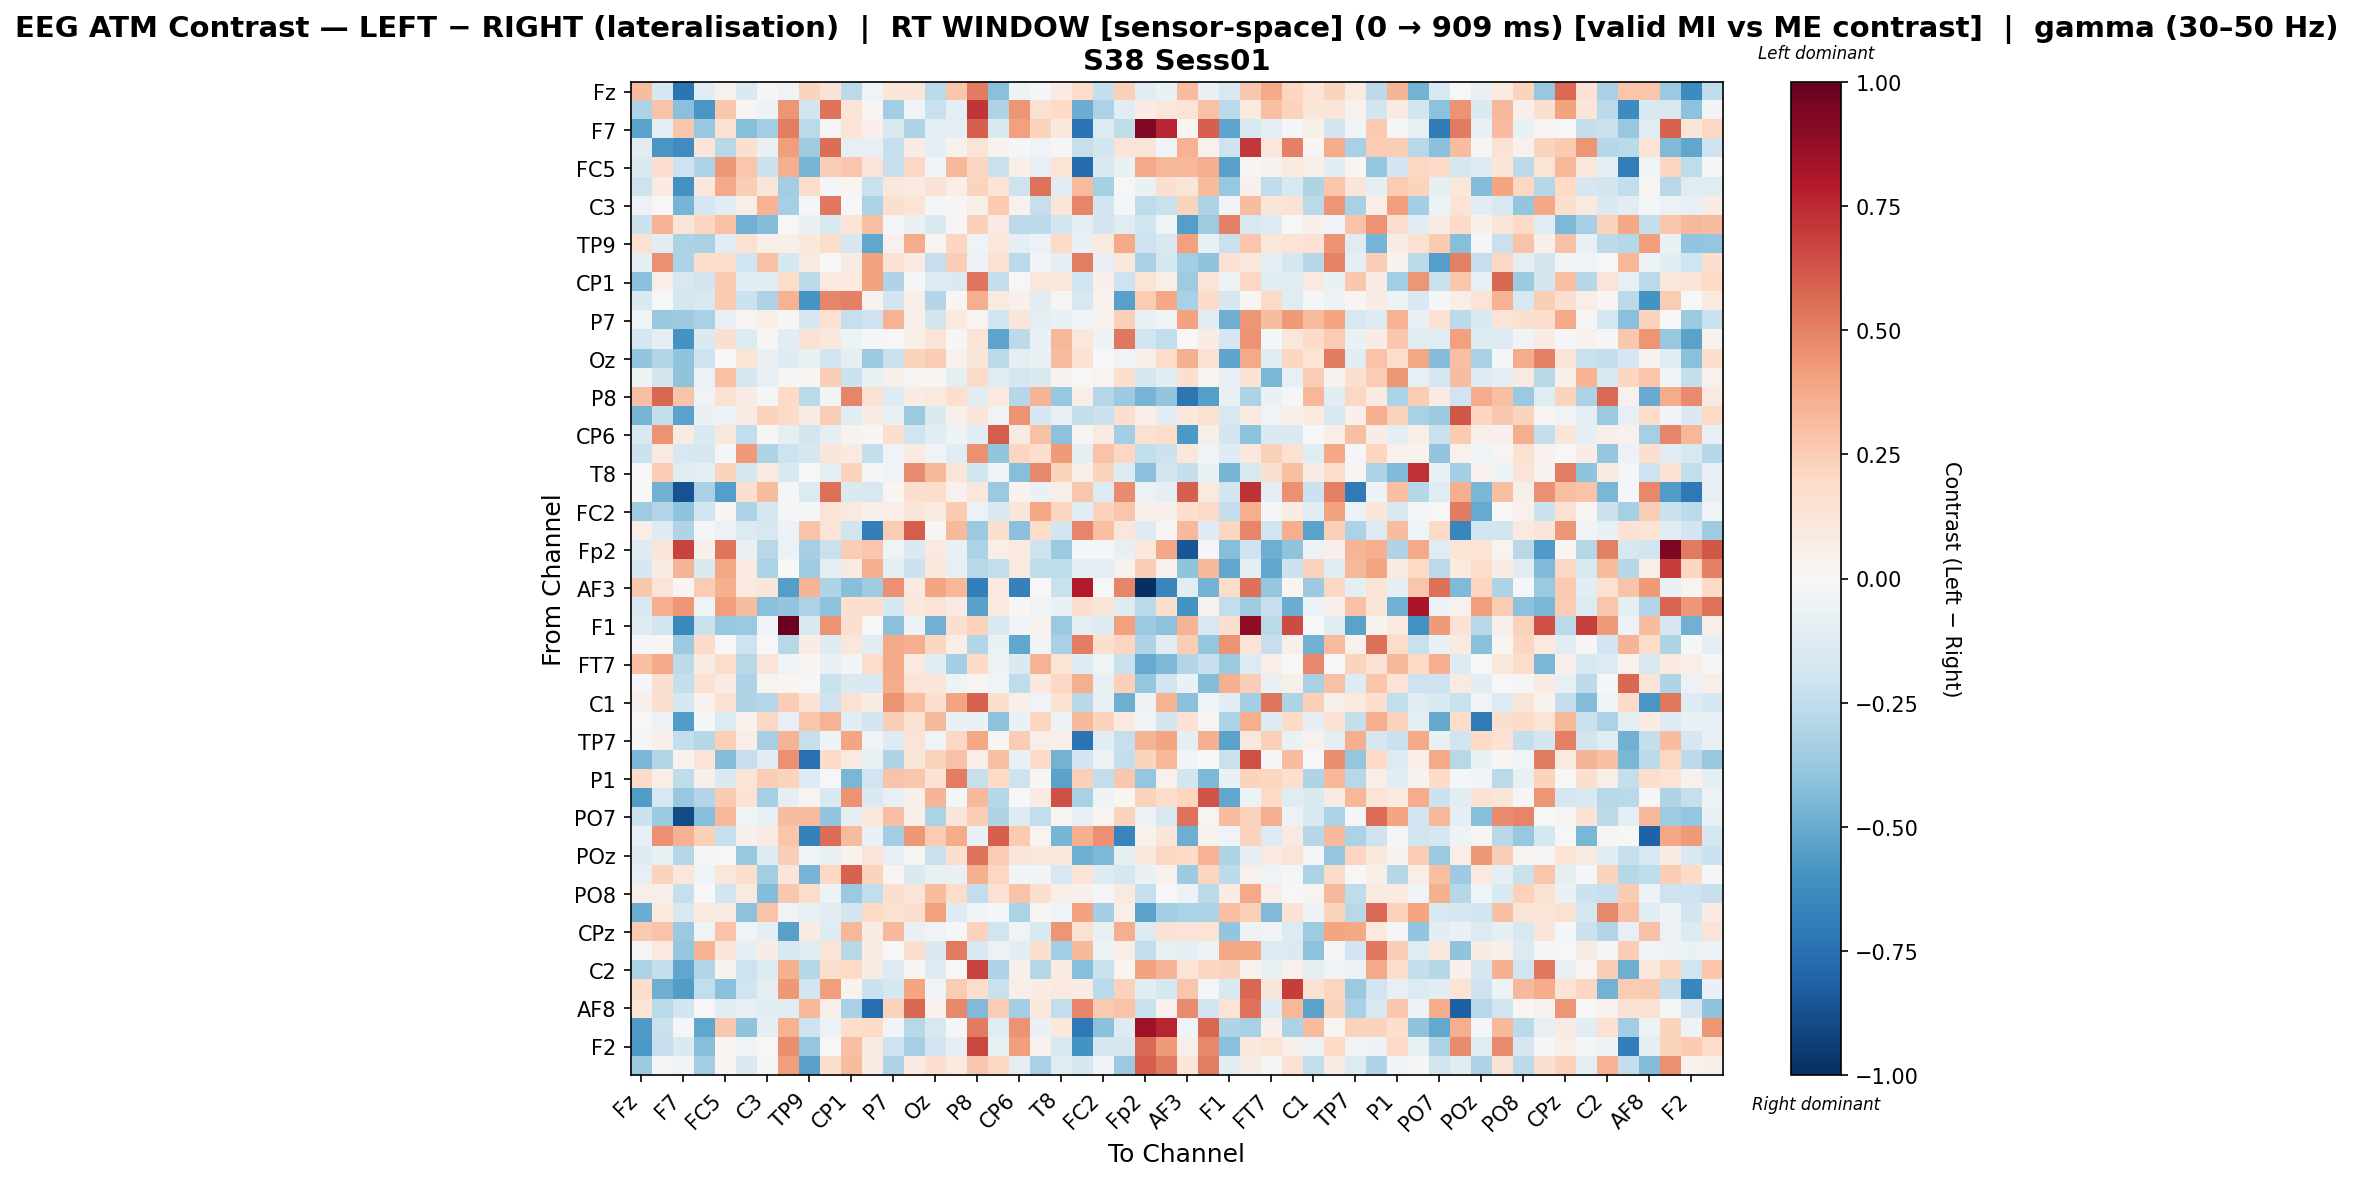

The file beside this chart, header and first rows:
, Fz, F3, F7, FT9, FC5, FC1, C3, T7, TP9, CP5, CP1, Pz, P7, O1, Oz, O2, P8, TP10, CP6, Cz, T8, FT10, FC2
Fz, 0.3093, -0.1765, -0.7317, -0.1036, 0.03913, -0.1443, -0.01105, -0.03893, 0.2214, 0.1474, -0.2672, -0.04206, 0.1245, 0.1217, -0.2725, 0.2741, 0.5174, -0.4204, -0.04717, -0.01364, 0.08487, 0.1853, -0.24
F3, -0.3105, 0.2862, -0.4194, -0.5837, 0.2686, 0.01791, -0.04782, 0.4381, -0.1874, 0.5425, 0.1399, 0.01733, -0.348, -0.03903, -0.224, -0.08842, 0.7117, -0.3112, 0.44, 0.1549, 0.2012, -0.499, -0.3189
F7, -0.5315, -0.09518, 0.2685, -0.3808, 0.153, -0.4253, -0.3412, 0.508, -0.2704, 0.008567, 0.1355, 0.05176, -0.1628, -0.3028, -0.08893, -0.08729, 0.5999, -0.1474, 0.4118, 0.2202, 0.1087, -0.7391, -0.1369
FT9, -0.1027, -0.5826, -0.618, 0.1181, -0.2751, 0.1622, -0.076, 0.4163, -0.357, 0.5622, -0.07965, -0.0785, -0.2321, 0.07297, -0.09424, 0.04002, 0.1301, 0.03845, -0.02108, -0.03567, -0.01512, -0.2326, -0.1872
FC5, -0.1419, 0.1716, -0.2056, -0.3052, 0.4371, 0.2802, -0.2114, 0.3606, -0.4676, 0.2469, 0.2732, 0.1324, -0.2296, 0.2067, -0.02577, 0.3321, 0.2135, -0.2262, 0.05988, -0.08176, 0.1354, -0.7685, -0.1446
FC1, -0.2034, 0.07871, -0.6085, 0.1036, 0.3794, 0.2434, 0.1243, -0.3464, 0.1807, -0.02264, 0.01806, -0.2244, 0.1127, 0.07969, 0.1449, 0.0673, 0.2233, 0.1364, -0.2062, 0.5446, -0.1158, 0.3197, -0.3292
C3, -0.06039, -0.002385, -0.4675, -0.1679, -0.1063, 0.06079, 0.3481, -0.3325, -0.009397, 0.525, -0.00303, -0.3194, 0.1587, 0.1366, -0.02307, 0.01641, 0.05838, 0.2613, 0.04255, -0.23, 0.121, 0.4877, -0.19
T7, -0.2119, 0.351, 0.1262, 0.215, 0.2913, -0.4768, -0.4301, -0.003019, -0.06722, -0.1549, 0.1401, 0.2991, -0.01866, -0.06257, -0.1461, 0.01219, 0.2368, 0.08545, -0.2652, -0.2633, -0.1883, -0.09711, -0.1804
TP9, 0.1534, -0.1046, -0.3192, -0.3214, -0.1124, 0.1487, 0.05682, 0.05913, 0.1032, 0.1861, -0.1663, -0.5174, 0.04251, 0.3729, 0.02562, 0.2148, -0.0357, 0.1021, -0.09492, -0.06009, 0.1911, -0.07319, 0.09544
CP5, -0.08726, 0.4604, -0.3098, 0.1745, 0.1824, -0.1977, 0.2906, -0.1776, 0.08782, 0.003745, 0.07945, 0.4026, 0.1481, 0.08229, -0.2279, 0.2471, -0.05469, 0.1526, -0.2715, -0.02691, -0.09376, 0.5078, -0.0785
CP1, -0.4176, 0.06386, -0.1575, -0.187, 0.2639, -0.1063, -0.1129, 0.1807, -0.2712, 0.09397, 0.09473, 0.3985, -0.2976, -0.0232, -0.1355, -0.1424, 0.5364, -0.2388, 0.001784, 0.1113, 0.1167, -0.1988, 0.04718
Pz, -0.1467, 0.001589, -0.1757, -0.1558, 0.265, -0.2134, -0.3084, 0.3459, -0.5874, 0.4871, 0.5001, 0.03508, -0.1896, 0.06862, -0.2909, 0.0195, 0.361, 0.09178, 0.04838, -0.1102, 0.01081, -0.1583, 0.03512
P7, -0.04543, -0.3756, -0.3605, -0.3259, -0.08092, 0.0296, 0.05777, 0.0141, -0.1688, 0.1543, -0.2297, -0.21, 0.3449, 0.04757, -0.1804, 0.09763, 0.0301, -0.2016, 0.1211, -0.09178, -0.07493, -0.03473, 0.03583
O1, -0.1794, -0.09922, -0.5945, -0.1416, 0.1563, -0.1358, 0.008127, -0.1163, 0.1524, 0.1064, -0.04725, -0.01407, -0.002552, 0.06103, 0.1315, 0.01126, 0.1335, -0.5243, -0.2597, -0.06547, 0.3359, 0.1148, -0.05242
Oz, -0.3974, -0.2947, -0.4021, -0.2061, 0.003068, 0.1398, -0.07479, -0.1303, -0.06633, -0.1854, -0.08858, -0.3696, -0.2233, 0.2197, 0.2525, 0.04604, 0.1208, -0.2581, -0.09621, -0.06662, 0.3051, 0.1415, -0.00289
O2, -0.04723, -0.1856, -0.4007, -0.05977, 0.2966, -0.1781, -0.08034, -0.01702, 0.01856, 0.2485, -0.2133, -0.07321, 0.05958, 0.02199, 0.01712, -0.08798, 0.1921, -0.1201, -0.1718, -0.1436, 0.03187, -0.00497, 0.02936
P8, 0.2969, 0.5706, 0.287, -0.03746, 0.1541, 0.07353, -0.01763, 0.2005, -0.2723, -0.02569, 0.4914, 0.1488, -0.1257, 0.07424, 0.09923, 0.1577, -0.1089, 0.09377, -0.2858, 0.3427, -0.379, 0.06799, -0.2875
TP10, -0.4634, -0.2365, -0.5342, -0.06258, -0.05947, 0.08539, 0.2243, 0.2012, 0.07229, 0.2476, -0.1095, 0.07686, -0.06449, -0.371, -0.1429, 0.05392, 0.1239, -0.04138, 0.4526, -0.1686, -0.06766, -0.2373, -0.215
CP6, -0.1486, 0.447, 0.0824, -0.156, 0.1164, -0.2485, 0.01514, -0.09716, -0.1827, -0.09194, 0.03715, 0.0142, 0.1792, -0.2016, -0.1034, -0.04818, -0.1119, 0.6053, 0.08879, 0.2918, -0.4093, 0.0231, 0.08984
Cz, -0.2123, 0.09017, -0.1589, -0.1709, -0.01739, 0.4245, -0.3074, -0.2065, -0.1795, 0.1207, 0.0929, -0.236, -0.03676, 0.08363, -0.03616, -0.1244, 0.4541, -0.3923, 0.2171, 0.1693, 0.4266, -0.09308, 0.2883
T8, 0.005373, 0.2531, -0.1017, -0.09381, 0.2253, -0.1751, 0.09207, -0.1526, 0.007572, -0.08917, 0.2273, -0.01865, -0.0347, 0.4752, 0.3325, 0.1234, -0.1981, -0.0427, -0.4244, 0.4801, 0.2246, 0.05482, 0.2256
FT10, 0.003609, -0.4786, -0.8674, -0.3258, -0.5479, 0.1674, 0.3196, -0.01684, -0.1355, 0.5496, -0.144, -0.1634, 0.02058, 0.1714, 0.1724, 0.04488, 0.1159, -0.3687, 0.03695, -0.06976, 0.0614, 0.2724, -0.1326
FC2, -0.3582, -0.295, -0.3991, -0.1942, 0.01463, -0.3081, -0.1776, -0.01283, -0.0215, 0.1363, 0.09844, 0.05096, 0.06699, 0.1212, 0.07943, 0.2593, -0.05842, -0.1509, 0.1246, 0.3845, 0.2147, -0.1192, 0.2338
F4, 0.06306, -0.1306, -0.3028, -0.01913, -0.06184, -0.1334, -0.1588, -0.05577, 0.2823, 0.1329, -0.2019, -0.6813, 0.2518, 0.6026, 0.00801, 0.3276, -0.3741, 0.1565, -0.4146, 0.1823, -0.182, 0.4912, 0.2985
Fp2, -0.1319, 0.1326, 0.6725, 0.04958, 0.5383, -0.07584, -0.2798, -0.06222, -0.3315, -0.2199, 0.2478, 0.2782, -0.04087, -0.1442, 0.09456, -0.06379, -0.3166, 0.06803, 0.09429, -0.205, -0.3734, -0.009218, -0.01728
AF7, -0.1732, 0.08519, 0.3418, -0.145, 0.3896, 0.09929, -0.3145, -0.005849, -0.3576, -0.08841, 0.09198, 0.3654, -0.09794, -0.2125, 0.1088, -0.08153, -0.2743, -0.2457, 0.1013, -0.2568, -0.2549, -0.09631, -0.1006
AF3, 0.2678, 0.1308, 0.01722, 0.255, 0.3541, 0.09443, 0.1205, -0.5493, 0.3377, -0.2986, -0.4244, -0.3549, 0.4575, 0.08757, 0.3925, 0.3299, -0.6849, 0.09946, -0.6789, -0.0002597, -0.2225, 0.7893, -0.006534
AFz, -0.1631, 0.3602, 0.4336, -0.0424, 0.421, 0.3085, -0.4201, -0.3944, -0.3111, -0.4133, 0.161, 0.1651, -0.1768, 0.1091, 0.1355, 0.08127, -0.5416, 0.101, 0.01293, -0.03555, -0.07415, 0.1706, 0.1184
F1, -0.1287, -0.181, -0.6447, -0.2246, -0.3815, -0.3688, -0.02345, 0.9819, -0.1636, 0.4486, 0.1584, 0.004824, -0.4167, -0.04819, -0.4781, 0.1631, 0.234, -0.1562, -0.03671, 0.04344, -0.3744, -0.09652, -0.1313
F5, -0.02253, 0.02018, -0.3603, 0.1935, -0.003387, -0.2097, 8.42299254432856e-05, -0.2777, 0.07106, -0.1269, 0.1167, -0.1071, 0.3789, 0.3618, 0.2181, 0.06849, -0.2896, -0.06478, -0.5169, -0.03663, -0.322, 0.5134, 0.1639
FT7, 0.3036, 0.3769, -0.2634, 0.07346, 0.1823, -0.2784, 0.1265, -0.0468, 0.01934, -0.0774, -0.02924, 0.1851, 0.3754, 0.0976, -0.1106, -0.3405, 0.1984, -0.0557, -0.1453, 0.3516, 0.1357, -0.1276, -0.04215
FC3, -0.01064, 0.1717, -0.2369, 0.1556, 0.08158, -0.3091, 0.02699, 0.02191, 0.001185, -0.2205, -0.1431, -0.1543, 0.3745, 0.1398, 0.1179, -0.04965, 0.01936, -0.03163, -0.2505, 0.109, 0.2048, 0.3549, -0.07072
C1, 0.0472, 0.161, -0.1722, 0.04621, 0.1515, -0.3017, -0.2842, 0.2432, 0.1426, -0.2061, 0.1552, 0.07762, 0.453, 0.3022, 0.1716, 0.3926, 0.5918, 0.1731, 0.04724, -0.03814, 0.1523, -0.2771, -0.07166
C5, -0.00612, -0.06162, -0.5595, -0.01533, -0.1346, 0.03592, 0.2099, -0.08205, 0.2804, 0.3481, -0.106, -0.1832, 0.2457, 0.1532, 0.3271, -0.06913, -0.06389, -0.4081, -0.06881, 0.2117, -0.04713, 0.3226, 0.2228
TP7, -0.01228, 0.04881, -0.2382, -0.282, 0.2399, 0.06298, -0.3327, 0.339, -0.2332, -0.05266, 0.3916, -0.03738, -0.1252, 0.1254, -0.04571, 0.2048, 0.3843, 0.01071, 0.253, 0.07017, 0.06808, -0.735, -0.1099
CP3, -0.4533, -0.293, 0.03282, 0.1255, -0.4314, -0.2268, -0.1098, 0.4605, -0.746, 0.189, 0.08699, -0.07029, -0.3001, 0.1237, 0.2309, 0.2899, 0.06241, 0.3028, -0.07281, 0.1903, -0.4763, -0.1945, -0.04922
P1, 0.1912, 0.06349, -0.2529, 0.04864, -0.1424, 0.1274, 0.2487, 0.2193, -0.1289, 0.005989, -0.4584, -0.1982, 0.2828, 0.2704, 0.1426, 0.5117, -0.2319, 0.2023, -0.2081, 0.008383, -0.5375, 0.237, -0.2486
P5, -0.5622, -0.1613, -0.3811, -0.291, 0.2624, 0.1429, -0.3327, -0.09508, 0.0253, -0.1494, 0.4479, -0.1445, -0.07938, 0.04697, 0.3434, -0.01963, 0.3248, -0.2873, 0.001408, 0.08475, 0.6406, -0.3235, -0.04737
PO7, -0.2159, -0.3741, -0.8916, -0.4285, 0.3317, -0.04549, -0.08351, 0.3102, 0.3197, -0.3926, -0.09164, 0.1083, 0.2976, 0.04946, -0.315, 0.1178, 0.2459, -0.301, -0.1302, -0.2441, 0.0163, -0.08083, 0.01785
PO3, -0.0833, 0.46, 0.3503, 0.2414, -0.2307, 0.05385, 0.08277, 0.2737, -0.6733, 0.5581, 0.3202, -0.06644, -0.3483, 0.4369, 0.2539, 0.3718, -0.06899, 0.5988, 0.2599, 0.02484, -0.4649, 0.3589, 0.4589
POz, -0.1293, -0.07561, -0.2816, -0.01884, -0.005277, -0.38, -0.1394, 0.2485, -0.03992, -0.07564, 0.03772, 0.1276, -0.08456, 0.0132, -0.2204, 0.1583, 0.5466, 0.2525, 0.1225, 0.1043, 0.1053, -0.4858, -0.4466
PO4, -0.08398, 0.2257, 0.1101, -0.04035, 0.1114, 0.1756, -0.3511, 0.1188, -0.4674, 0.2096, 0.5904, 0.2228, 0.02628, -0.1455, -0.07675, -0.07045, 0.3528, 0.2089, -0.03012, -0.02745, -0.1593, 0.136, -0.1292
PO8, 0.06047, 0.06197, -0.2314, -0.003662, -0.1821, 0.08979, -0.4318, 0.2687, 0.1808, -0.05225, -0.3694, -0.2441, 0.1639, 0.1254, 0.3178, 0.1824, -0.2478, 0.1512, 0.2831, 0.1718, 0.06071, 0.04856, -0.009714
P2, -0.4962, 0.0958, -0.1591, 0.0939, 0.08936, -0.4065, 0.2841, -0.03663, -0.07932, -0.1163, -0.1836, 0.2015, 0.1552, 0.1748, 0.4125, -0.1254, -0.02907, -0.008845, -0.3161, 0.0295, -0.04321, 0.401, -0.3431
CPz, 0.2647, 0.2889, -0.3674, -0.04221, 0.2867, -0.04258, -0.08787, -0.5425, 0.07469, -0.1324, 0.3352, 0.07733, 0.326, -0.07198, -0.03891, -0.01253, 0.2273, -0.1971, -0.03632, -0.1538, 0.44, 0.1505, -0.0726
C6, -0.01319, 0.0967, -0.3889, 0.3464, 0.1229, -0.0973, 0.07589, -0.1499, -0.1242, 0.1394, -0.2773, 0.071, 0.007657, 0.165, -0.1469, 0.5225, -0.1504, -0.06163, -0.1118, 0.1603, -0.3453, 0.3253, -0.05136
C2, -0.3188, -0.2411, -0.521, -0.2917, 0.03172, -0.2085, -0.1371, 0.3567, -0.2848, 0.1716, 0.2014, 0.07357, -0.1311, 0.009404, -0.1311, -0.002124, 0.6772, -0.3077, 0.04759, -0.2826, 0.08507, -0.4224, -0.2239
FC4, 0.1744, -0.4901, -0.5591, -0.2495, -0.4184, -0.2007, -0.08691, 0.4333, -0.1911, 0.4207, 0.0386, -0.2131, -0.1755, 0.3922, -0.0313, 0.2528, 0.177, -0.2202, 0.05707, 0.07534, 0.1014, 0.07917, -0.2705
AF8, 0.1264, -0.2723, -0.1878, -0.002242, -0.1154, -0.07901, -0.1077, -0.1209, 0.3334, 0.06186, -0.3226, -0.7648, 0.231, 0.573, 0.04135, 0.4819, -0.4437, 0.254, -0.3405, 0.109, -0.2436, 0.4915, 0.263
AF4, -0.5681, -0.2219, -0.0164, -0.5216, 0.2724, -0.4037, -0.09151, 0.3496, -0.2046, -0.0613, 0.175, 0.2004, -0.0266, -0.2788, -0.1625, -0.01452, 0.5186, -0.1191, 0.4509, -0.0654, 0.1064, -0.7118, -0.421
F2, -0.5703, -0.2287, -0.142, -0.4294, 0.01999, -0.0414, -0.002569, 0.4623, -0.3898, -0.001693, 0.297, 0.08907, -0.2039, -0.331, -0.1923, -0.08696, 0.671, -0.07319, 0.4153, 0.0452, -0.155, -0.598, -0.1657
FCz, -0.3614, -0.02126, -0.03182, -0.3423, 0.02197, -0.1455, -0.01824, 0.421, -0.546, 0.1583, 0.3198, 0.08553, -0.303, 0.08209, 0.1685, 0.09593, 0.2729, 0.2064, -0.08724, -0.3279, -0.1226, -0.1712, -0.02992
